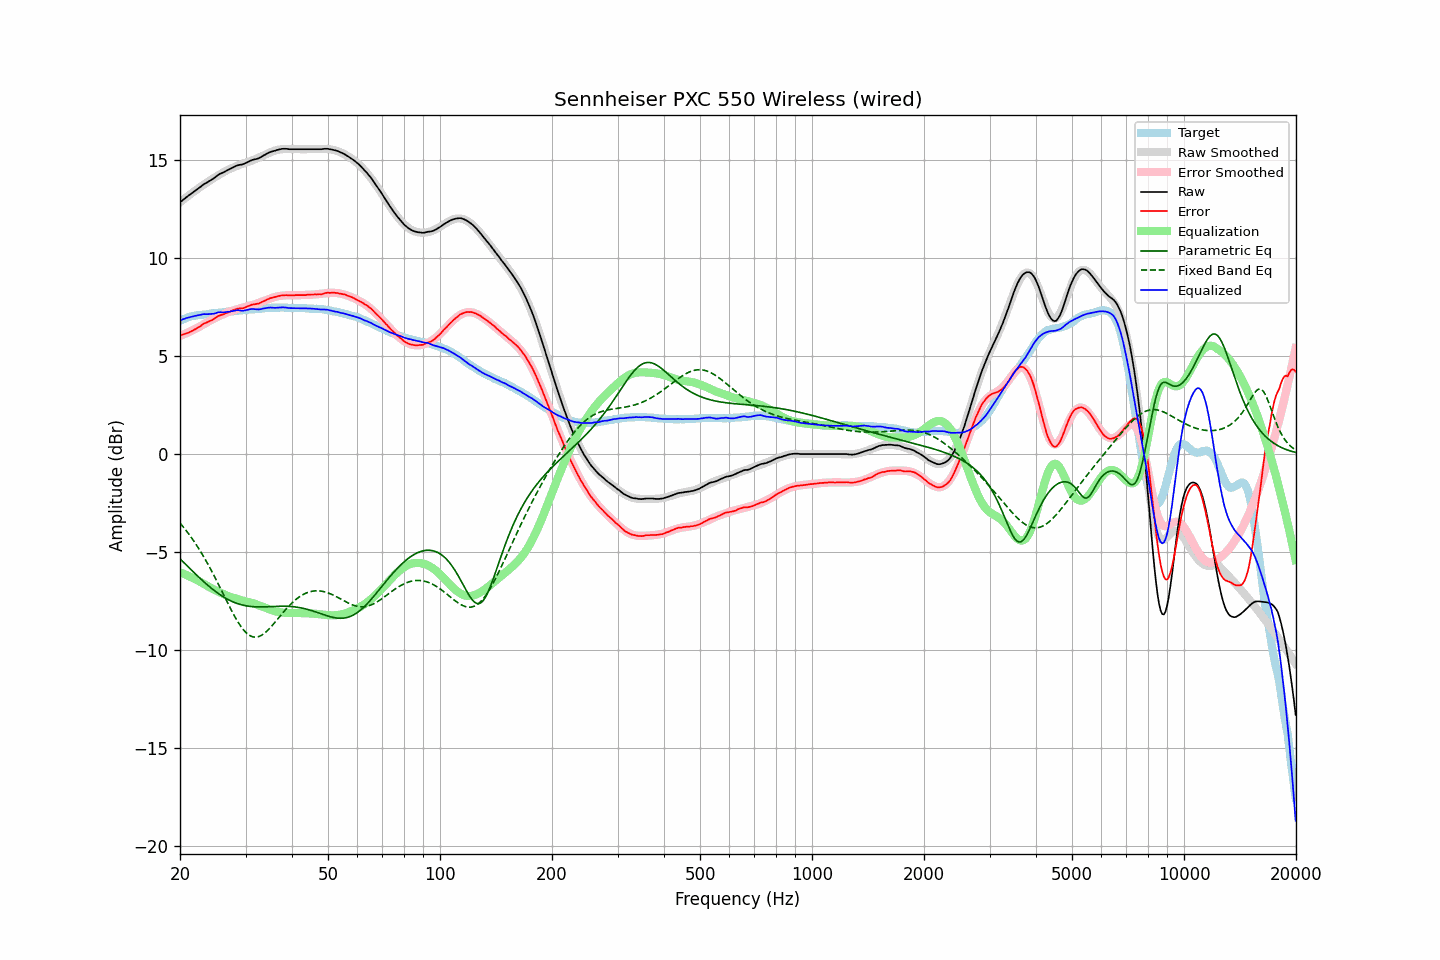

The file beside this chart, header and first rows:
frequency, raw, error, smoothed, error_smoothed, equalization, parametric_eq, fixed_band_eq, equalized_raw, equalized_smoothed, target
20.00, 12.86, 6.06, 12.85, 6.03, -6.03, -5.35, -3.52, 6.83, 6.82, 6.80
20.20, 12.92, 6.08, 12.92, 6.07, -6.07, -5.43, -3.62, 6.85, 6.86, 6.84
20.40, 12.99, 6.11, 12.99, 6.10, -6.10, -5.51, -3.72, 6.89, 6.89, 6.88
20.61, 13.05, 6.14, 13.05, 6.14, -6.14, -5.59, -3.82, 6.91, 6.92, 6.91
20.81, 13.12, 6.17, 13.12, 6.17, -6.17, -5.67, -3.92, 6.95, 6.94, 6.95
21.02, 13.18, 6.19, 13.18, 6.21, -6.21, -5.75, -4.03, 6.97, 6.97, 6.99
21.23, 13.24, 6.23, 13.24, 6.25, -6.25, -5.83, -4.14, 6.99, 6.99, 7.01
21.44, 13.30, 6.27, 13.30, 6.29, -6.29, -5.91, -4.25, 7.01, 7.02, 7.03
21.66, 13.36, 6.31, 13.37, 6.33, -6.33, -5.99, -4.37, 7.03, 7.04, 7.05
21.87, 13.42, 6.36, 13.43, 6.37, -6.37, -6.07, -4.49, 7.05, 7.06, 7.06
22.09, 13.48, 6.40, 13.49, 6.41, -6.41, -6.15, -4.61, 7.07, 7.07, 7.08
22.31, 13.54, 6.45, 13.54, 6.45, -6.45, -6.23, -4.74, 7.09, 7.09, 7.09
22.54, 13.60, 6.50, 13.60, 6.50, -6.50, -6.31, -4.87, 7.10, 7.10, 7.10
22.76, 13.66, 6.55, 13.66, 6.54, -6.54, -6.38, -5.00, 7.12, 7.11, 7.11
22.99, 13.73, 6.62, 13.71, 6.59, -6.59, -6.46, -5.14, 7.14, 7.12, 7.11
23.22, 13.79, 6.67, 13.77, 6.64, -6.64, -6.53, -5.28, 7.15, 7.13, 7.12
23.45, 13.83, 6.70, 13.83, 6.69, -6.69, -6.61, -5.42, 7.14, 7.14, 7.13
23.69, 13.88, 6.74, 13.88, 6.74, -6.74, -6.68, -5.56, 7.14, 7.15, 7.14
23.92, 13.93, 6.78, 13.94, 6.78, -6.78, -6.75, -5.71, 7.15, 7.16, 7.15
24.16, 13.98, 6.81, 13.99, 6.83, -6.83, -6.82, -5.87, 7.15, 7.17, 7.17
24.40, 14.03, 6.84, 14.05, 6.87, -6.87, -6.88, -6.02, 7.16, 7.18, 7.19
24.65, 14.08, 6.90, 14.10, 6.91, -6.91, -6.95, -6.18, 7.17, 7.18, 7.18
24.89, 14.14, 6.95, 14.15, 6.95, -6.95, -7.01, -6.34, 7.19, 7.20, 7.19
25.14, 14.21, 7.01, 14.20, 6.99, -6.99, -7.07, -6.50, 7.22, 7.21, 7.20
25.39, 14.27, 7.06, 14.25, 7.03, -7.03, -7.13, -6.66, 7.24, 7.22, 7.21
25.65, 14.32, 7.09, 14.30, 7.07, -7.07, -7.19, -6.83, 7.25, 7.23, 7.23
25.91, 14.35, 7.12, 14.34, 7.11, -7.11, -7.24, -7.00, 7.24, 7.24, 7.23
26.16, 14.38, 7.14, 14.39, 7.15, -7.15, -7.29, -7.16, 7.23, 7.25, 7.24
26.43, 14.43, 7.18, 14.44, 7.19, -7.19, -7.34, -7.33, 7.24, 7.25, 7.25
26.69, 14.48, 7.22, 14.48, 7.22, -7.22, -7.39, -7.50, 7.26, 7.26, 7.26
26.96, 14.52, 7.24, 14.53, 7.25, -7.25, -7.43, -7.66, 7.27, 7.27, 7.28
27.23, 14.56, 7.27, 14.56, 7.28, -7.28, -7.47, -7.82, 7.28, 7.28, 7.29
27.50, 14.60, 7.31, 14.60, 7.31, -7.31, -7.51, -7.98, 7.29, 7.29, 7.29
27.77, 14.64, 7.35, 14.63, 7.33, -7.33, -7.55, -8.14, 7.31, 7.30, 7.29
28.05, 14.68, 7.37, 14.66, 7.36, -7.36, -7.58, -8.29, 7.32, 7.31, 7.31
28.33, 14.72, 7.41, 14.70, 7.38, -7.38, -7.61, -8.43, 7.34, 7.32, 7.31
28.62, 14.75, 7.43, 14.73, 7.41, -7.41, -7.64, -8.57, 7.34, 7.32, 7.32
28.90, 14.77, 7.44, 14.77, 7.43, -7.43, -7.67, -8.70, 7.34, 7.33, 7.33
29.19, 14.78, 7.45, 14.80, 7.46, -7.46, -7.69, -8.82, 7.32, 7.34, 7.33
29.48, 14.80, 7.44, 14.83, 7.48, -7.48, -7.71, -8.93, 7.32, 7.35, 7.36
29.78, 14.83, 7.48, 14.85, 7.50, -7.50, -7.73, -9.03, 7.33, 7.35, 7.35
30.08, 14.87, 7.51, 14.88, 7.52, -7.52, -7.75, -9.11, 7.35, 7.36, 7.36
30.38, 14.91, 7.55, 14.91, 7.54, -7.54, -7.76, -9.19, 7.37, 7.37, 7.36
30.68, 14.95, 7.57, 14.94, 7.56, -7.56, -7.77, -9.25, 7.39, 7.37, 7.38
30.99, 14.99, 7.61, 14.97, 7.58, -7.58, -7.78, -9.29, 7.41, 7.38, 7.38
31.30, 15.02, 7.64, 15.00, 7.61, -7.61, -7.79, -9.32, 7.41, 7.39, 7.38
31.61, 15.04, 7.65, 15.03, 7.63, -7.63, -7.80, -9.34, 7.41, 7.40, 7.39
31.93, 15.06, 7.66, 15.06, 7.66, -7.66, -7.80, -9.35, 7.40, 7.40, 7.40
32.24, 15.08, 7.68, 15.10, 7.69, -7.69, -7.80, -9.34, 7.39, 7.41, 7.40
32.57, 15.11, 7.69, 15.14, 7.72, -7.72, -7.80, -9.32, 7.39, 7.42, 7.42
32.89, 15.15, 7.73, 15.18, 7.75, -7.75, -7.81, -9.28, 7.40, 7.42, 7.42
33.22, 15.20, 7.77, 15.22, 7.78, -7.78, -7.80, -9.24, 7.42, 7.43, 7.43
33.55, 15.25, 7.81, 15.25, 7.81, -7.81, -7.80, -9.18, 7.44, 7.44, 7.44
33.89, 15.29, 7.84, 15.29, 7.84, -7.84, -7.80, -9.12, 7.45, 7.45, 7.45
34.23, 15.34, 7.89, 15.33, 7.87, -7.87, -7.80, -9.04, 7.47, 7.45, 7.45
34.57, 15.38, 7.92, 15.36, 7.91, -7.91, -7.79, -8.96, 7.47, 7.46, 7.46
34.92, 15.42, 7.96, 15.40, 7.94, -7.94, -7.79, -8.88, 7.48, 7.46, 7.46
35.27, 15.45, 7.98, 15.44, 7.97, -7.97, -7.79, -8.79, 7.48, 7.47, 7.47
35.62, 15.47, 8.00, 15.47, 8.00, -8.00, -7.78, -8.69, 7.47, 7.47, 7.47
35.97, 15.49, 8.02, 15.50, 8.02, -8.02, -7.78, -8.60, 7.47, 7.48, 7.47
... 635 more rows
